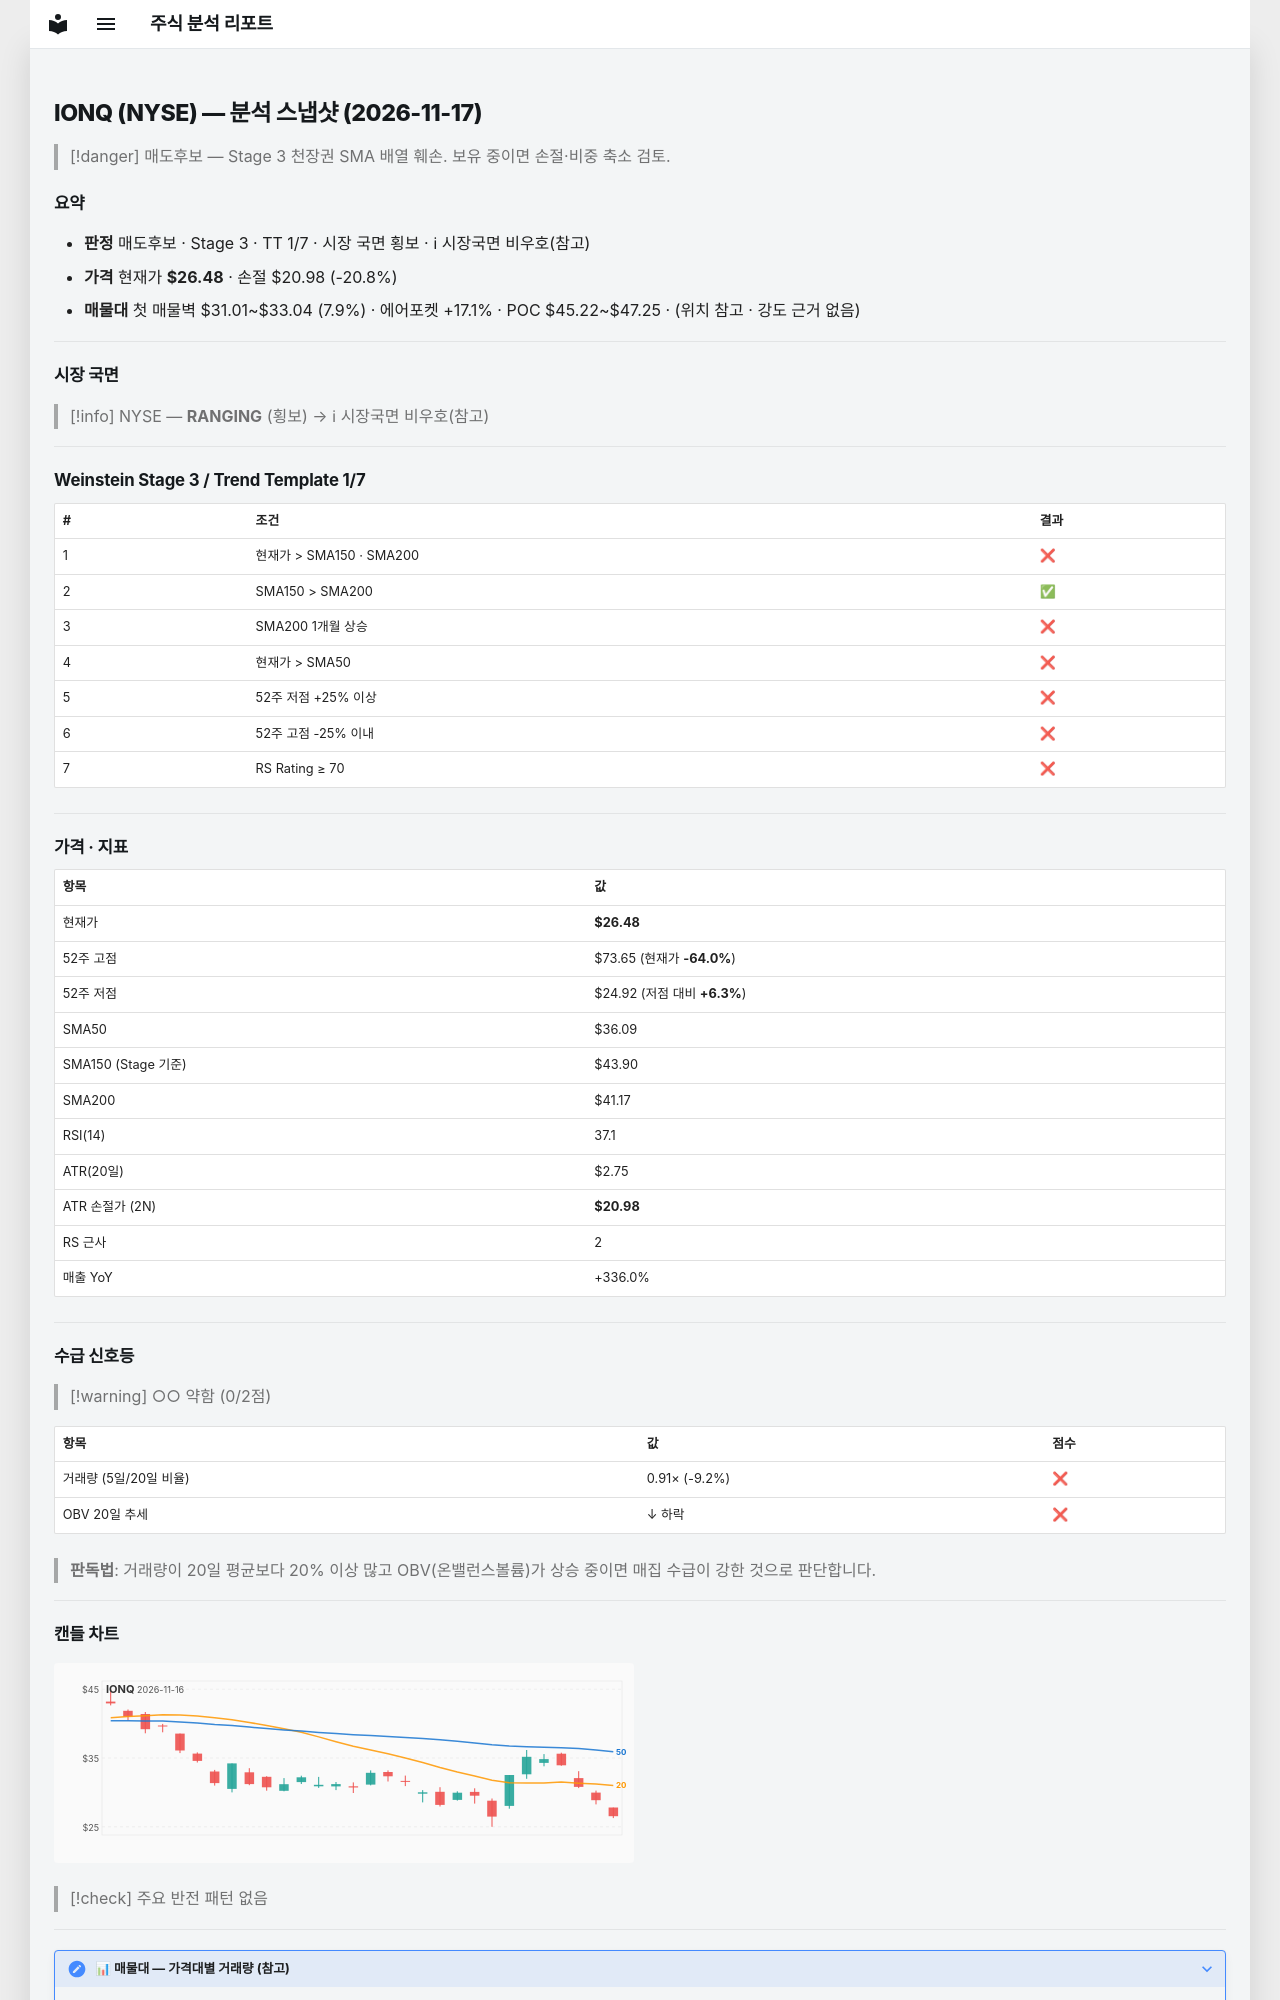

repository: soloandco/stock-reports · page: snapshots/IONQ-2026-11-17/index.html · generator: mkdocs

---
type: analysis-snapshot
title: IONQ 분석 스냅샷
ticker: IONQ
market: NYSE
created: 2026-11-17
updated: 2026-11-17
bar-date: 2026-11-16
verdict: 매도후보
real-rr: 3.91
sma50-gap-pct: -26.6
weekly-position: 저항대아래
weekly-overhead-price: 47.94
weekly-overhead-pct: 81.1
stage: 3
trend-template-score: 1
tt-max: 7
ma-set: sma-50-150-200
price: 26.479999542236328
stop-price: 20.98386779170972
market-regime: RANGING
supply-demand-score: 0/2
supply-demand-label: 약함
status: tracking
tags:
  - stock-agent
  - watchlist
  - IONQ
  - analysis
related:
  - "[[analysis-template]]"
---

# IONQ (NYSE) — 분석 스냅샷 (2026-11-17)

> [!danger] 매도후보 — Stage 3 천장권
> SMA 배열 훼손. 보유 중이면 손절·비중 축소 검토.

## 요약

- **판정** 매도후보 · Stage 3 · TT 1/7 · 시장 국면 횡보 · ℹ 시장국면 비우호(참고)
- **가격** 현재가 **$26.48** · 손절 $20.98 (-20.8%)
- **매물대** 첫 매물벽 $31.01~$33.04 (7.9%) · 에어포켓 +17.1% · POC $45.22~$47.25 · (위치 참고 · 강도 근거 없음)

---

## 시장 국면

> [!info] NYSE — **RANGING** (횡보) → ℹ 시장국면 비우호(참고)

---

## Weinstein Stage 3 / Trend Template 1/7

| # | 조건 | 결과 |
|---|------|------|
| 1 | 현재가 > SMA150 · SMA200 | ❌ |
| 2 | SMA150 > SMA200 | ✅ |
| 3 | SMA200 1개월 상승 | ❌ |
| 4 | 현재가 > SMA50 | ❌ |
| 5 | 52주 저점 +25% 이상 | ❌ |
| 6 | 52주 고점 -25% 이내 | ❌ |
| 7 | RS Rating ≥ 70 | ❌ |

---

## 가격 · 지표

| 항목 | 값 |
|------|---|
| 현재가 | **$26.48** |
| 52주 고점 | $73.65 (현재가 **-64.0%**) |
| 52주 저점 | $24.92 (저점 대비 **+6.3%**) |
| SMA50 | $36.09 |
| SMA150 (Stage 기준) | $43.90 |
| SMA200 | $41.17 |
| RSI(14) | 37.1 |
| ATR(20일) | $2.75 |
| ATR 손절가 (2N) | **$20.98** |
| RS 근사 | 2 |
| 매출 YoY | +336.0% |

---
## 수급 신호등

> [!warning] ○○ 약함 (0/2점)

| 항목 | 값 | 점수 |
|------|------|------|
| 거래량 (5일/20일 비율) | 0.91× (-9.2%) | ❌ |
| OBV 20일 추세 | ↓ 하락 | ❌ |

> **판독법**: 거래량이 20일 평균보다 20% 이상 많고 OBV(온밸런스볼륨)가 상승 중이면 매집 수급이 강한 것으로 판단합니다.

---
